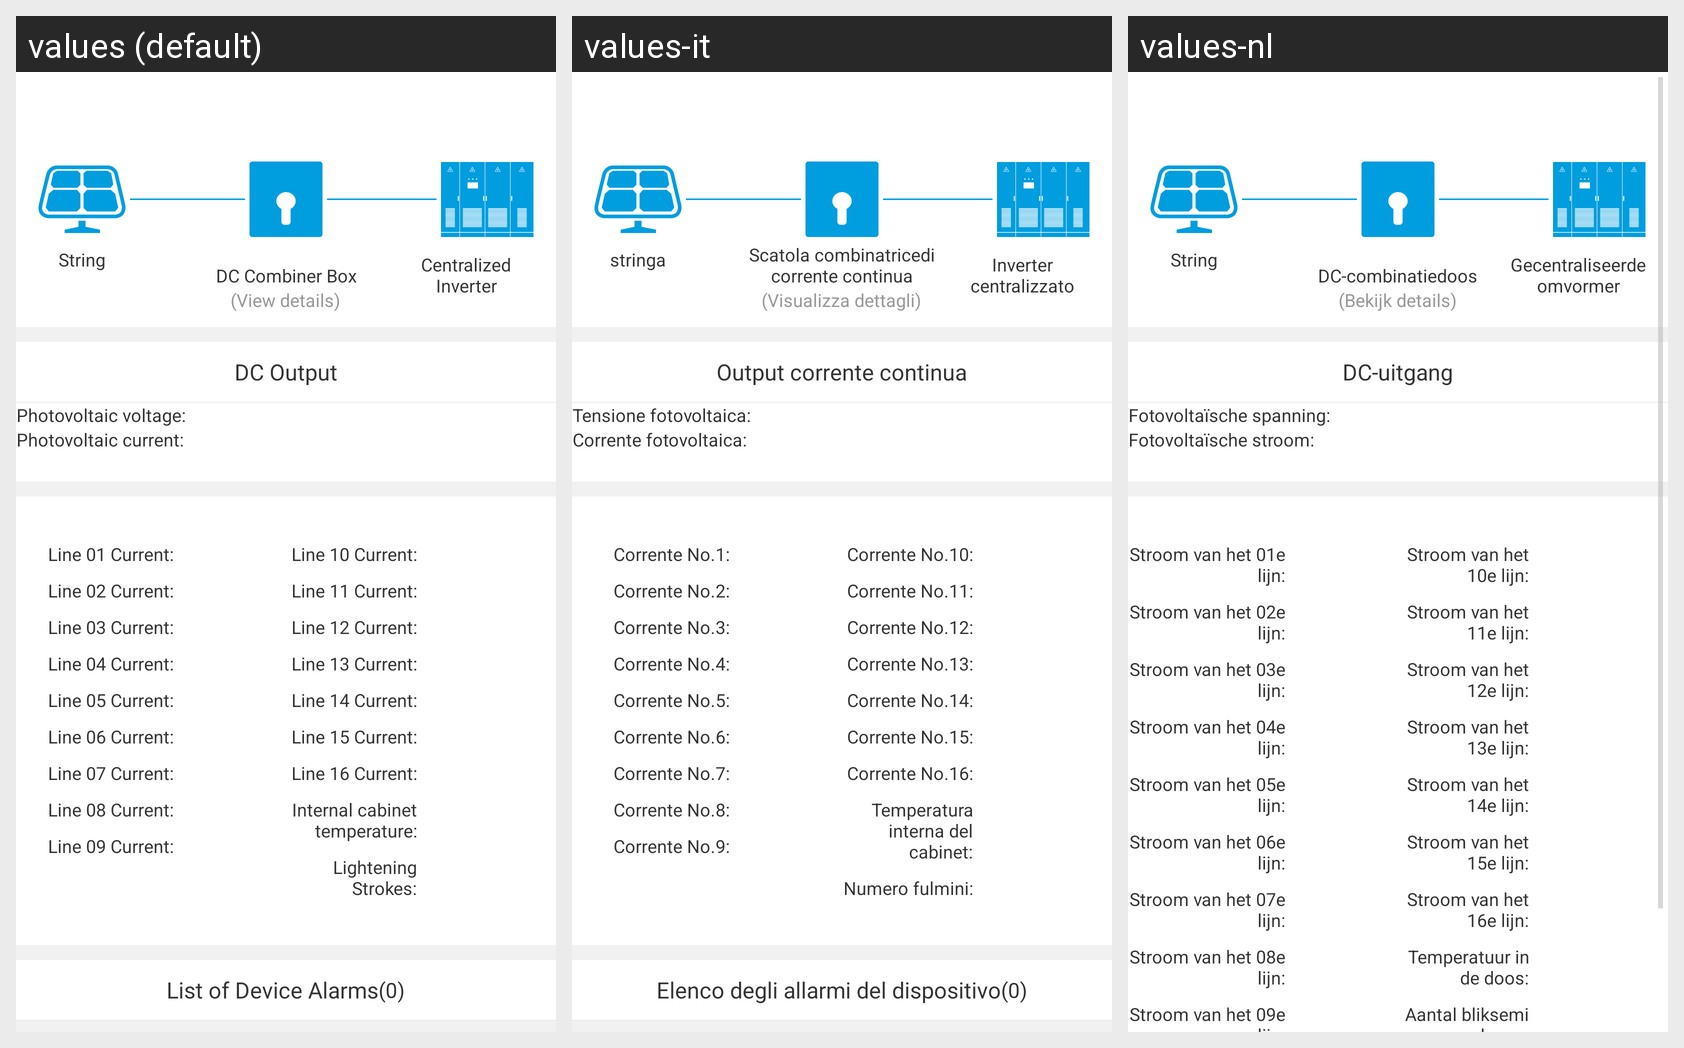

Translations of the strings shown on this Android screen, per locale in the grid:
Android screen res/layout/activity_device_dc_bus_header.xml rendered under 3 locales, left to right: values (default), values-it, values-nl. Device: Nexus 5 (rendered at 1080×1920; each locale shown at half size, 540×960, under a caption strip naming it); theme AppTheme.
Strings drawn on this screen, with the default value and each locale's value (text and hints the layout hard-codes, and strings that could not be matched under every locale, appear in the picture but are not listed):

zuchuan
  values: String
  values-it: stringa
  values-nl: String

dc_junction_box
  values: DC Combiner Box
  values-it: Scatola combinatricedi corrente continua
  values-nl: DC-combinatiedoos

click_dev_to_check_info
  values: (View details)
  values-it: (Visualizza dettagli)
  values-nl: (Bekijk details)

centralized_inverter_
  values: Centralized Inverter
  values-it: Inverter centralizzato
  values-nl: Gecentraliseerde omvormer

direct_current_output
  values: DC Output
  values-it: Output corrente continua
  values-nl: DC-uitgang

light_vol
  values: Photovoltaic voltage:
  values-it: Tensione fotovoltaica:
  values-nl: Fotovoltaïsche spanning:

light_ele
  values: Photovoltaic current:
  values-it: Corrente fotovoltaica:
  values-nl: Fotovoltaïsche stroom:

line_power_01
  values: Line 01 Current:
  values-it: Corrente No.1:
  values-nl: Stroom van het 01e lijn:

line_power_02
  values: Line 02 Current:
  values-it: Corrente No.2:
  values-nl: Stroom van het 02e lijn:

line_power_03
  values: Line 03 Current:
  values-it: Corrente No.3:
  values-nl: Stroom van het 03e lijn:

line_power_04
  values: Line 04 Current:
  values-it: Corrente No.4:
  values-nl: Stroom van het 04e lijn:

line_power_05
  values: Line 05 Current:
  values-it: Corrente No.5:
  values-nl: Stroom van het 05e lijn:

line_power_06
  values: Line 06 Current:
  values-it: Corrente No.6:
  values-nl: Stroom van het 06e lijn:

line_power_07
  values: Line 07 Current:
  values-it: Corrente No.7:
  values-nl: Stroom van het 07e lijn:

line_power_08
  values: Line 08 Current:
  values-it: Corrente No.8:
  values-nl: Stroom van het 08e lijn:

line_power_09
  values: Line 09 Current:
  values-it: Corrente No.9:
  values-nl: Stroom van het 09e lijn:

line_power_10
  values: Line 10 Current:
  values-it: Corrente No.10:
  values-nl: Stroom van het 10e lijn:

line_power_11
  values: Line 11 Current:
  values-it: Corrente No.11:
  values-nl: Stroom van het 11e lijn:

line_power_12
  values: Line 12 Current:
  values-it: Corrente No.12:
  values-nl: Stroom van het 12e lijn:

line_power_13
  values: Line 13 Current:
  values-it: Corrente No.13:
  values-nl: Stroom van het 13e lijn:

line_power_14
  values: Line 14 Current:
  values-it: Corrente No.14:
  values-nl: Stroom van het 14e lijn:

line_power_15
  values: Line 15 Current:
  values-it: Corrente No.15:
  values-nl: Stroom van het 15e lijn:

line_power_16
  values: Line 16 Current:
  values-it: Corrente No.16:
  values-nl: Stroom van het 16e lijn:

temperature_inside_the_box
  values: Internal cabinet temperature:
  values-it: Temperatura interna del cabinet:
  values-nl: Temperatuur in de doos:

thunder_count
  values: Lightening Strokes:
  values-it: Numero fulmini:
  values-nl: Aantal blikseminslagen:
